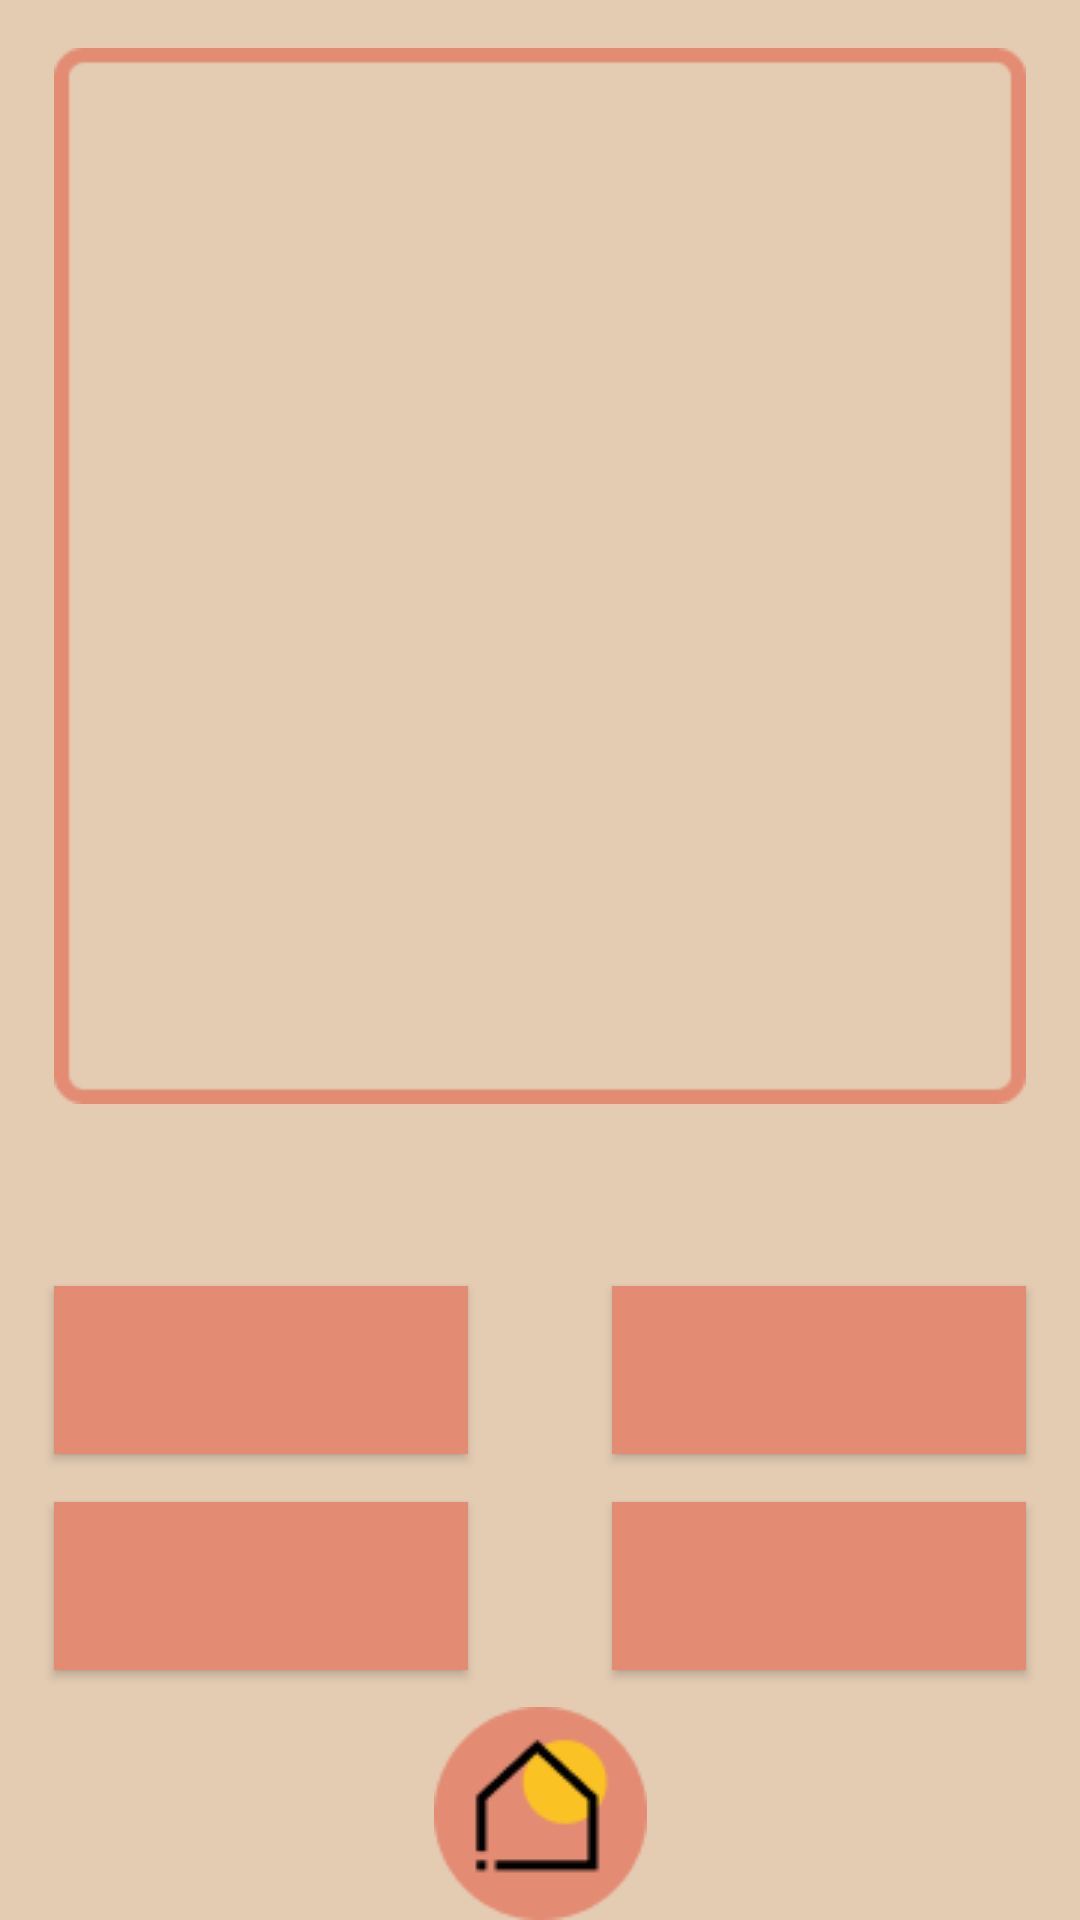

Reconstruct the res/layout file that produces this screen, plus the resources it refers to.
<!-- AndroidManifest.xml: application theme Theme.RubicsCubeLearning -->
<!-- res/layout/activity_logic_tasks.xml -->
<?xml version="1.0" encoding="utf-8"?>
<androidx.constraintlayout.widget.ConstraintLayout xmlns:android="http://schemas.android.com/apk/res/android"
    xmlns:app="http://schemas.android.com/apk/res-auto"
    xmlns:tools="http://schemas.android.com/tools"
    android:layout_width="match_parent"
    android:layout_height="match_parent"
    android:background="@color/light_brown"
    tools:context=".LogicTasksActivity">

    <TextView
        android:id="@+id/tvTaskText"
        android:layout_width="0dp"
        android:layout_height="0dp"
        android:layout_marginTop="16dp"
        android:layout_marginBottom="16dp"
        android:background="@drawable/border_red"
        android:paddingStart="10dp"
        android:paddingTop="16dp"
        android:paddingEnd="10dp"
        android:textAlignment="center"
        android:textColor="#000000"
        android:textSize="24sp"
        app:layout_constraintBottom_toTopOf="@+id/guideline11"
        app:layout_constraintEnd_toStartOf="@+id/guideline5"
        app:layout_constraintStart_toStartOf="@+id/guideline4"
        app:layout_constraintTop_toTopOf="parent" />

    <Button
        android:id="@+id/btAnswer3"
        android:layout_width="0dp"
        android:layout_height="0dp"
        android:layout_marginTop="8dp"
        android:layout_marginEnd="24dp"
        android:background="@color/red"
        android:onClick="btAnswer3OnClick"
        android:textColor="#000000"
        app:layout_constraintBottom_toTopOf="@+id/guideline8"
        app:layout_constraintEnd_toStartOf="@+id/guideline3"
        app:layout_constraintStart_toStartOf="@+id/guideline4"
        app:layout_constraintTop_toTopOf="@+id/guideline6" />

    <Button
        android:id="@+id/btAnswer1"
        android:layout_width="0dp"
        android:layout_height="0dp"
        android:layout_marginEnd="24dp"
        android:layout_marginBottom="8dp"
        android:background="@color/red"
        android:onClick="btAnswer1OnClick"
        android:textColor="#000000"
        app:layout_constraintBottom_toTopOf="@+id/guideline6"
        app:layout_constraintEnd_toStartOf="@+id/guideline3"
        app:layout_constraintStart_toStartOf="@+id/guideline4"
        app:layout_constraintTop_toTopOf="@+id/guideline7" />

    <Button
        android:id="@+id/btAnswer2"
        android:layout_width="0dp"
        android:layout_height="0dp"
        android:layout_marginStart="24dp"
        android:layout_marginBottom="8dp"
        android:background="@color/red"
        android:onClick="btAnswer2OnClick"
        android:textColor="#000000"
        app:layout_constraintBottom_toTopOf="@+id/guideline6"
        app:layout_constraintEnd_toStartOf="@+id/guideline5"
        app:layout_constraintStart_toStartOf="@+id/guideline3"
        app:layout_constraintTop_toTopOf="@+id/guideline7" />

    <Button
        android:id="@+id/btAnswer4"
        android:layout_width="0dp"
        android:layout_height="0dp"
        android:layout_marginStart="24dp"
        android:layout_marginTop="8dp"
        android:background="@color/red"
        android:onClick="btAnswer4OnClick"
        android:textColor="#000000"
        app:layout_constraintBottom_toTopOf="@+id/guideline8"
        app:layout_constraintEnd_toStartOf="@+id/guideline5"
        app:layout_constraintStart_toStartOf="@+id/guideline3"
        app:layout_constraintTop_toTopOf="@+id/guideline6" />

    <androidx.constraintlayout.widget.Guideline
        android:id="@+id/guideline3"
        android:layout_width="wrap_content"
        android:layout_height="wrap_content"
        android:orientation="vertical"
        app:layout_constraintGuide_percent="0.5" />

    <ImageButton
        android:id="@+id/btHome"
        android:layout_width="wrap_content"
        android:layout_height="wrap_content"
        android:background="@color/light_brown"
        android:onClick="btHomeOnClick"
        app:layout_constraintBottom_toBottomOf="parent"
        app:layout_constraintEnd_toEndOf="parent"
        app:layout_constraintStart_toStartOf="parent"
        app:srcCompat="@drawable/bt_home" />

    <androidx.constraintlayout.widget.Guideline
        android:id="@+id/guideline4"
        android:layout_width="wrap_content"
        android:layout_height="wrap_content"
        android:orientation="vertical"
        app:layout_constraintGuide_percent="0.05" />

    <androidx.constraintlayout.widget.Guideline
        android:id="@+id/guideline5"
        android:layout_width="wrap_content"
        android:layout_height="wrap_content"
        android:orientation="vertical"
        app:layout_constraintGuide_percent="0.95" />

    <androidx.constraintlayout.widget.Guideline
        android:id="@+id/guideline6"
        android:layout_width="wrap_content"
        android:layout_height="wrap_content"
        android:orientation="horizontal"
        app:layout_constraintGuide_percent="0.77" />

    <androidx.constraintlayout.widget.Guideline
        android:id="@+id/guideline7"
        android:layout_width="wrap_content"
        android:layout_height="wrap_content"
        android:orientation="horizontal"
        app:layout_constraintGuide_percent="0.67" />

    <androidx.constraintlayout.widget.Guideline
        android:id="@+id/guideline8"
        android:layout_width="wrap_content"
        android:layout_height="wrap_content"
        android:orientation="horizontal"
        app:layout_constraintGuide_percent="0.87" />

    <androidx.constraintlayout.widget.Guideline
        android:id="@+id/guideline11"
        android:layout_width="wrap_content"
        android:layout_height="wrap_content"
        android:orientation="horizontal"
        app:layout_constraintGuide_percent="0.6" />
</androidx.constraintlayout.widget.ConstraintLayout>
<!-- resources referenced by this layout -->
<resources>
  <color name="light_brown">#E4CCB3</color>
  <color name="red">#E38B73</color>
  <!-- drawable border_red: png bitmap (drawable, 1726 bytes) -->
  <!-- drawable bt_home: png bitmap (drawable, 2589 bytes) -->
  <style name="Theme.RubicsCubeLearning" parent="Theme.AppCompat.Light.NoActionBar">
          
          <item name="colorPrimary">@color/purple_500</item>
          <item name="colorPrimaryVariant">@color/red</item>
          <item name="colorOnPrimary">@color/white</item>
          
          <item name="colorSecondary">@color/teal_200</item>
          <item name="colorSecondaryVariant">@color/teal_700</item>
          <item name="colorOnSecondary">@color/black</item>
          
          <item name="android:statusBarColor" tools:targetApi="l">?attr/colorPrimaryVariant</item>
          
          <item name="windowActionBar">false</item>
          <item name="windowNoTitle">true</item>
      </style>
  <color name="purple_500">#FF6200EE</color>
  <color name="white">#FFFFFFFF</color>
  <color name="teal_200">#FF03DAC5</color>
  <color name="teal_700">#FF018786</color>
  <color name="black">#FF000000</color>
</resources>
